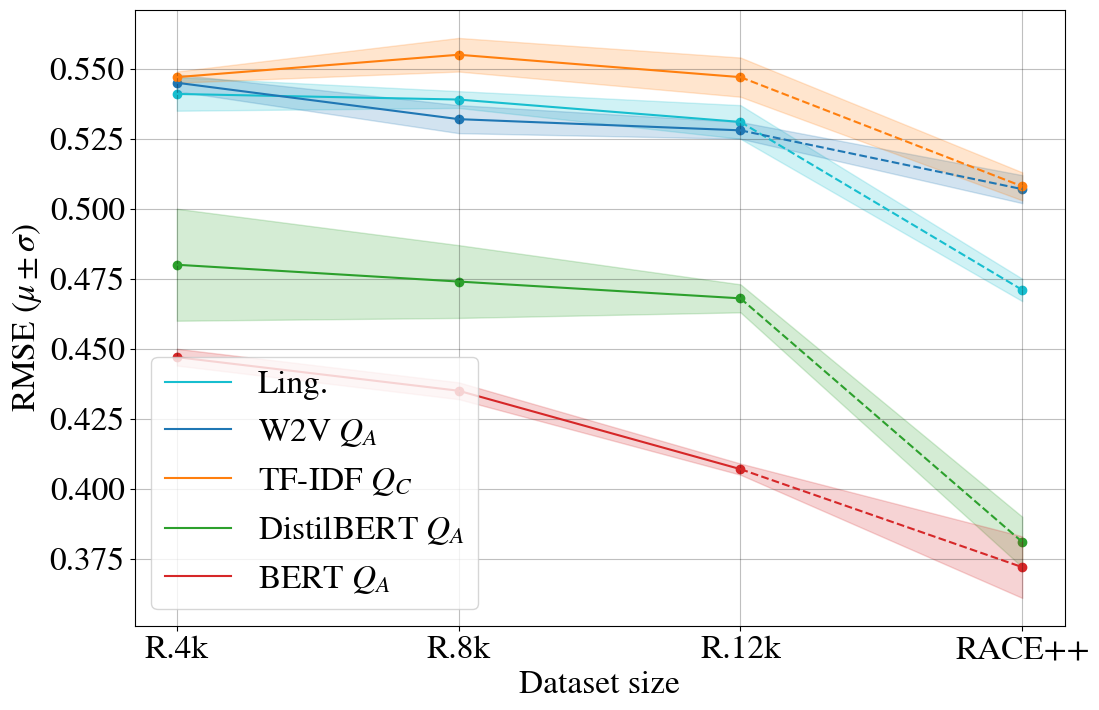

Recreate this plot in Python. (Note: this script raises an exception after producing the figure.)
from typing import Dict, List

import matplotlib
import matplotlib.pyplot as plt
import os

matplotlib.rcParams['mathtext.fontset'] = 'stix'
matplotlib.rcParams['font.family'] = 'STIXGeneral'
matplotlib.rcParams['font.size'] = 24

cs = ['tab:cyan', 'tab:blue', 'tab:orange', 'tab:green', 'tab:red']

LING_RF = 'Ling.'
READ_RF = 'Read.'
W2V_QA = r'W2V $Q_A$'
R2DE_QC = r'TF-IDF $Q_C$'
DISTILBERT_QA = 'DistilBERT $Q_A$'
BERT_QA = 'BERT $Q_A$'

X = [0, 1, 2, 3]


def plot_metrics_per_different_sizes(
        dict_metrics_mean: Dict[str, List[float]],
        dict_metrics_std: Dict[str, List[float]],
        metric_name: str,
        output_filename: str = None,
):
    fig, ax = plt.subplots(figsize=(12, 8))
    for idx, key in enumerate(dict_metrics_mean.keys()):
        ax.plot(X[:3], dict_metrics_mean[key][:3], label=key, c=cs[idx])
        ax.plot(X[2:], dict_metrics_mean[key][2:], '--', c=cs[idx])
        ax.fill_between(
            X,
            [dict_metrics_mean[key][i] + dict_metrics_std[key][i] for i in range(4)],
            [dict_metrics_mean[key][i] - dict_metrics_std[key][i] for i in range(4)],
            color=cs[idx],
            alpha=0.2
        )
        ax.scatter(X, dict_metrics_mean[key], c=cs[idx])
    ax.legend()
    ax.grid(c='k', alpha=0.25)
    ax.set_ylabel(f"{metric_name} ($\mu \pm \sigma$)")
    ax.set_xlabel("Dataset size")
    ax.set_xticks(X)
    # ax.set_xticklabels(['RACE++ 4k', 'RACE++ 8k', 'RACE++ 12k', 'RACE++'])
    ax.set_xticklabels(['R.4k', 'R.8k', 'R.12k', 'RACE++'])
    if output_filename is not None:
        plt.savefig(os.path.join('output_figures', output_filename))
        plt.close(fig)
    else:
        plt.show()


def main():
    # these results are copied from the file created by the script "get metrics dataframe"
    results_rmse = {LING_RF:        [0.541, 0.539, 0.531, 0.471],
                    W2V_QA:         [0.545, 0.532, 0.528, 0.507],
                    R2DE_QC:        [0.547, 0.555, 0.547, 0.508],
                    DISTILBERT_QA:  [0.480, 0.474, 0.468, 0.381],
                    BERT_QA:        [0.447, 0.435, 0.407, 0.372]}
    results_rmse_std = {LING_RF:        [0.006, 0.003, 0.006, 0.004],
                        W2V_QA:         [0.003, 0.005, 0.003, 0.005],
                        R2DE_QC:        [0.002, 0.006, 0.007, 0.005],
                        DISTILBERT_QA:  [0.020, 0.013, 0.005, 0.009],
                        BERT_QA:        [0.003, 0.003, 0.002, 0.011]}
    plot_metrics_per_different_sizes(results_rmse, results_rmse_std, 'RMSE', 'metrics_per_different_train_size_rmse.pdf')

    results_r2 = {LING_RF:        [0.193, 0.200, 0.224, 0.388],
                  W2V_QA:         [0.183, 0.221, 0.232, 0.291],
                  R2DE_QC:        [0.175, 0.151, 0.174, 0.290],
                  DISTILBERT_QA:  [0.363, 0.381, 0.398, 0.600],
                  BERT_QA:        [0.479, 0.450, 0.543, 0.619]}
    results_r2_std = {LING_RF:        [0.018, 0.009, 0.017, 0.011],
                      W2V_QA:         [0.010, 0.015, 0.009, 0.013],
                      R2DE_QC:        [0.007, 0.006, 0.020, 0.015],
                      DISTILBERT_QA:  [0.056, 0.034, 0.012, 0.019],
                      BERT_QA:        [0.008, 0.010, 0.004, 0.028]}
    plot_metrics_per_different_sizes(results_r2, results_r2_std, 'R2', 'metrics_per_different_train_size_r2.pdf')

    results_rho = {LING_RF:        [0.626, 0.629, 0.642, 0.653],
                   W2V_QA:         [0.596, 0.611, 0.613, 0.580],
                   R2DE_QC:        [0.576, 0.560, 0.574, 0.585],
                   DISTILBERT_QA:  [0.707, 0.717, 0.723, 0.790],
                   BERT_QA:        [0.737, 0.757, 0.770, 0.789]}
    results_rho_std = {LING_RF:        [0.005, 0.003, 0.006, 0.005],
                       W2V_QA:         [0.005, 0.005, 0.003, 0.008],
                       R2DE_QC:        [0.002, 0.014, 0.009, 0.010],
                       DISTILBERT_QA:  [0.018, 0.016, 0.004, 0.007],
                       BERT_QA:        [0.005, 0.005, 0.006, 0.014]}
    plot_metrics_per_different_sizes(results_rho, results_rho_std, r"Spearman's $\rho$", 'metrics_per_different_train_size_rho.pdf')


if __name__ == '__main__':
    main()
